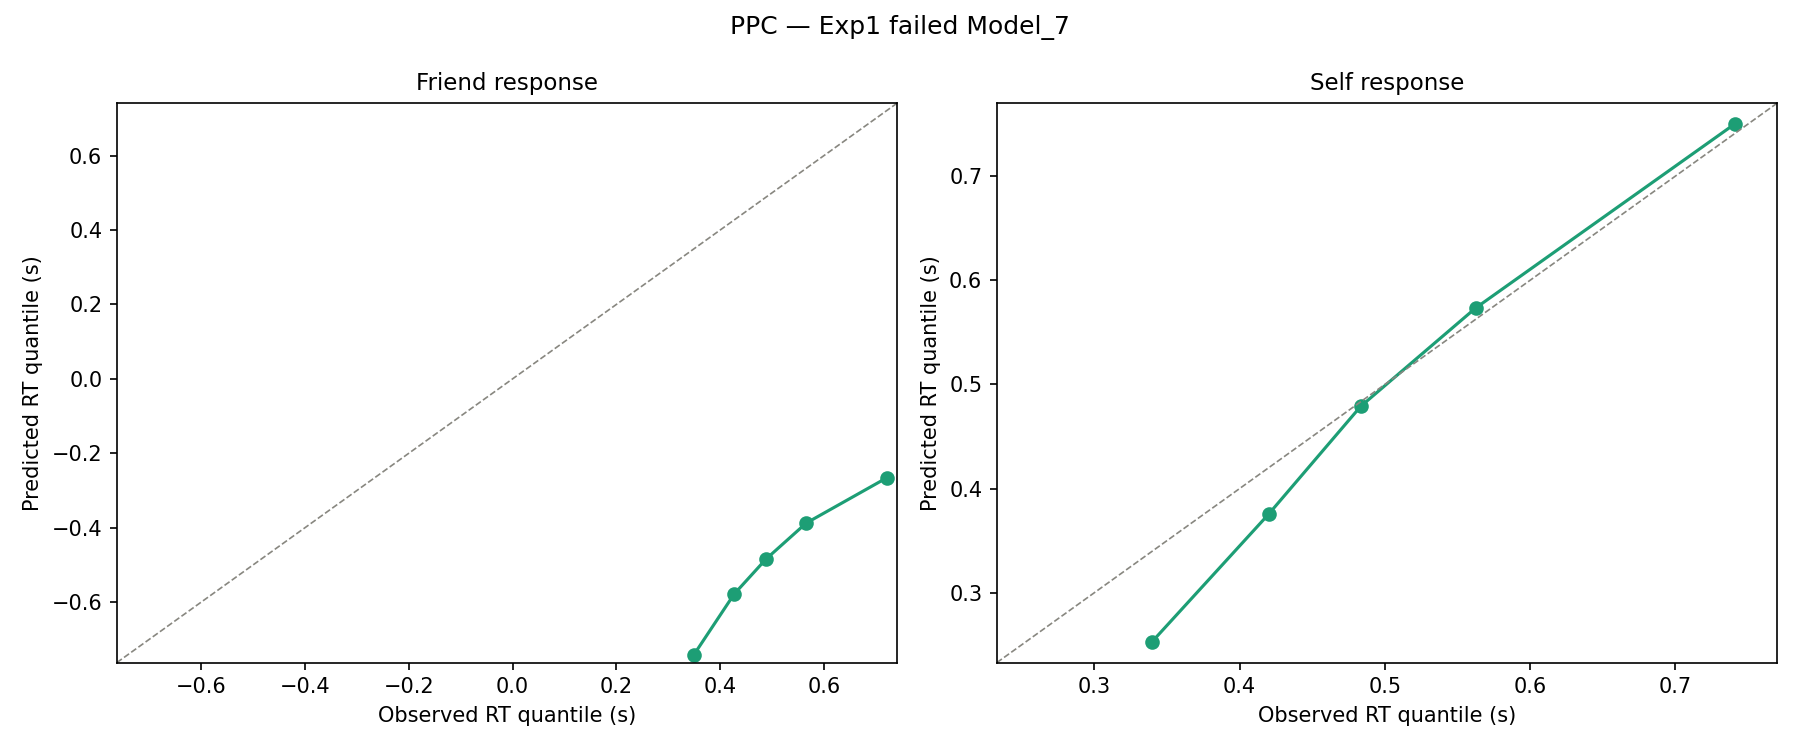

Data behind this chart, as committed beside it:
stat, observed, mean, std, SEM, MSE, credible, quantile, mahalanobis
accuracy, 0.4941, 0.5023, 0.3668, 6.7964866e-05, 0.1346, True, 50.0, 0.02248
mean_ub, 0.5198, 0.4691, 0.06012, 0.00257, 0.006184, True, 80.56, 0.8433
std_ub, 0.1803, 0.1861, 0.0453, 3.4036875e-05, 0.002086, True, 41.78, 0.1288
10q_ub, 0.3398, 0.2557, 0.04846, 0.00706, 0.009409, True, 95.82, 1.734
30q_ub, 0.42, 0.3609, 0.05836, 0.003496, 0.006901, True, 86.01, 1.013
50q_ub, 0.4833, 0.4549, 0.06192, 0.0008074, 0.004642, True, 64.47, 0.4589
70q_ub, 0.5624, 0.5424, 0.06568, 0.0004006, 0.004715, True, 58.44, 0.3047
90q_ub, 0.741, 0.6865, 0.1087, 0.002975, 0.01478, True, 65.69, 0.502
mean_lb, -0.5222, -0.485, 0.05662, 0.001379, 0.004585, True, 22.44, 0.6558
std_lb, 0.177, 0.1904, 0.04804, 0.0001812, 0.002489, True, 38, 0.2802
10q_lb, 0.3488, 0.2691, 0.05195, 0.006359, 0.009058, True, 94.46, 1.535
30q_lb, 0.4267, 0.3761, 0.05778, 0.002563, 0.005902, True, 84.11, 0.8761
50q_lb, 0.4881, 0.4664, 0.06051, 0.0004714, 0.004133, True, 61.87, 0.3588
70q_lb, 0.5656, 0.5571, 0.06601, 7.2669616e-05, 0.00443, True, 52.15, 0.1291
90q_lb, 0.7214, 0.7107, 0.1026, 0.0001148, 0.01063, True, 53.69, 0.1045
